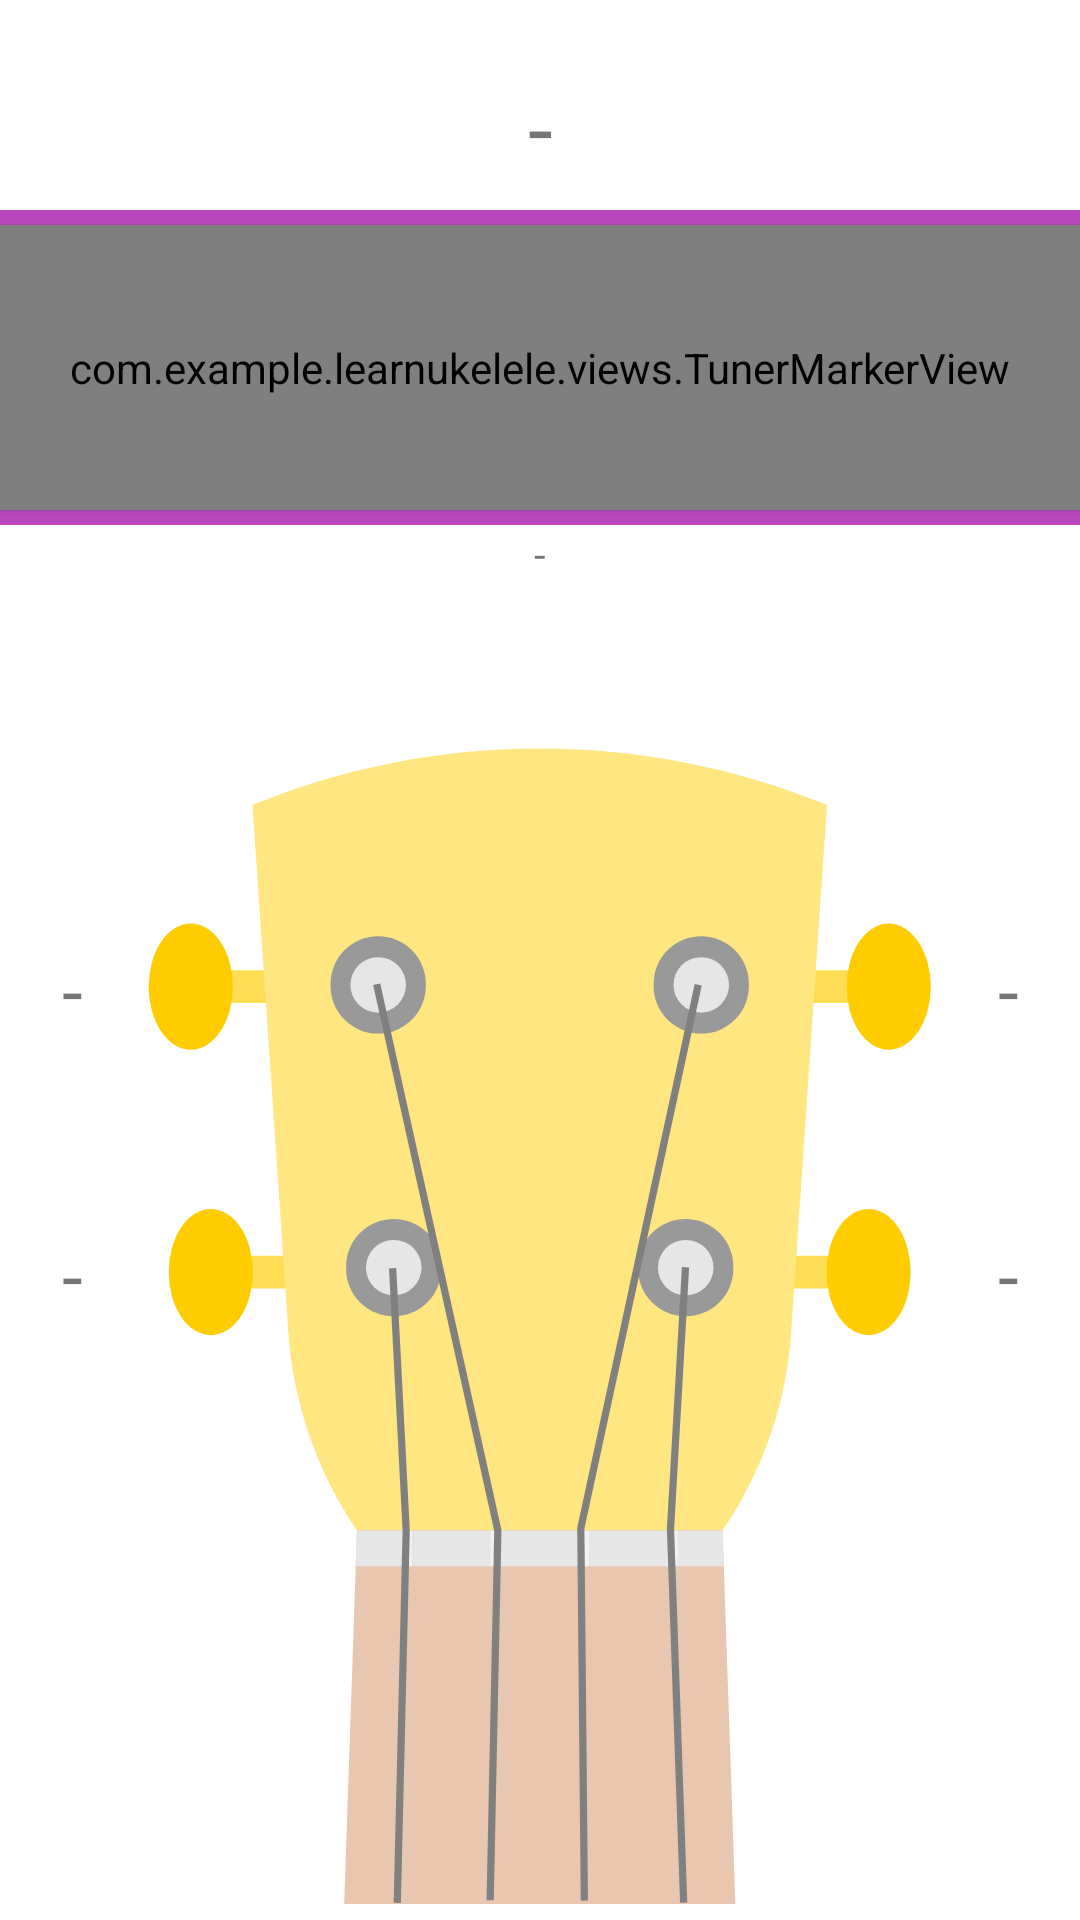

Android layout source for this screen:
<!-- AndroidManifest.xml: application theme Theme.LearnUkelele -->
<!-- res/layout/activity_tuner.xml -->
<?xml version="1.0" encoding="utf-8"?>
<androidx.constraintlayout.widget.ConstraintLayout xmlns:android="http://schemas.android.com/apk/res/android"
    xmlns:app="http://schemas.android.com/apk/res-auto"
    xmlns:tools="http://schemas.android.com/tools"
    android:layout_width="match_parent"
    android:layout_height="match_parent"
    tools:context=".TunerActivity">

    <TextView
        android:id="@+id/textViewString1"
        android:layout_width="48dp"
        android:layout_height="50dp"
        android:layout_marginBottom="190dp"
        android:text="-"
        android:textAlignment="center"
        android:gravity="center"
        android:textSize="25dp"
        app:layout_constraintBottom_toBottomOf="parent"
        app:layout_constraintEnd_toStartOf="@+id/guitarHead"
        app:layout_constraintStart_toStartOf="parent" />

    <TextView
        android:id="@+id/textViewString2"
        android:layout_width="48dp"
        android:layout_height="50dp"
        android:layout_marginBottom="45dp"
        android:text="-"
        android:textAlignment="center"
        android:gravity="center"
        android:textSize="25dp"
        app:layout_constraintBottom_toTopOf="@+id/textViewString1"
        app:layout_constraintEnd_toStartOf="@+id/guitarHead"
        app:layout_constraintStart_toStartOf="parent" />

    <TextView
        android:id="@+id/textViewString3"
        android:layout_width="48dp"
        android:layout_height="50dp"
        android:layout_marginBottom="45dp"
        android:text="-"
        android:textAlignment="center"
        android:gravity="center"
        android:textSize="25dp"
        app:layout_constraintBottom_toTopOf="@+id/textViewString4"
        app:layout_constraintEnd_toEndOf="parent"
        app:layout_constraintStart_toEndOf="@+id/guitarHead" />

    <TextView
        android:id="@+id/textViewString4"
        android:layout_width="48dp"
        android:layout_height="50dp"
        android:layout_marginBottom="190dp"
        android:text="-"
        android:textAlignment="center"
        android:gravity="center"
        android:textSize="25dp"
        app:layout_constraintBottom_toBottomOf="parent"
        app:layout_constraintEnd_toEndOf="parent"
        app:layout_constraintStart_toEndOf="@+id/guitarHead" />

    <ImageView
        android:id="@+id/guitarHead"
        android:layout_width="265dp"
        android:layout_height="398dp"
        app:layout_constraintBottom_toBottomOf="parent"
        app:layout_constraintEnd_toEndOf="parent"
        app:layout_constraintHorizontal_bias="0.496"
        app:layout_constraintStart_toStartOf="parent"
        app:srcCompat="@drawable/ukelele_head" />

    <View
        android:id="@+id/markerTopBar"
        android:layout_width="match_parent"
        android:layout_height="5dp"
        android:layout_marginTop="70dp"
        android:background="?attr/colorPrimary"
        app:layout_constraintTop_toTopOf="parent"
        />

    <com.example.learnukelele.views.TunerMarkerView
        android:id="@+id/tunerView"
        android:layout_width="match_parent"
        android:layout_height="95dp"
        android:elevation="1dp"
        app:layout_constraintTop_toBottomOf="@+id/markerTopBar"
        app:layout_constraintBottom_toTopOf="@+id/markerBottomBar"
        app:layout_constraintEnd_toEndOf="parent"
        app:layout_constraintStart_toStartOf="parent"
        />

    <View
        android:id="@+id/markerBottomBar"
        android:layout_width="match_parent"
        android:layout_height="5dp"
        android:layout_marginTop="100dp"
        android:background="?attr/colorPrimary"
        app:layout_constraintTop_toTopOf="@+id/markerTopBar"/>

    <View
        android:id="@+id/movingBar"
        android:layout_width="2dp"
        android:layout_height="100dp"
        android:background="?attr/colorPrimary"
        app:layout_constraintEnd_toEndOf="parent"
        app:layout_constraintStart_toStartOf="parent"
        app:layout_constraintTop_toBottomOf="@+id/markerTopBar"
        app:layout_constraintBottom_toTopOf="@+id/markerBottomBar"
        />

    <TextView
        android:id="@+id/textViewDistance"
        android:layout_width="wrap_content"
        android:layout_height="20dp"
        android:text="-"
        android:textAlignment="center"
        app:layout_constraintEnd_toEndOf="parent"
        app:layout_constraintStart_toStartOf="parent"
        app:layout_constraintTop_toBottomOf="@+id/markerBottomBar" />

    <TextView
        android:id="@+id/textViewNote"
        android:layout_width="wrap_content"
        android:layout_height="40dp"
        android:layout_marginBottom="8dp"
        android:text="@string/input_note"
        android:textAlignment="center"
        android:textSize="30dp"
        app:layout_constraintBottom_toTopOf="@+id/markerTopBar"
        app:layout_constraintEnd_toEndOf="parent"
        app:layout_constraintStart_toStartOf="parent" />

    <TextView
        android:id="@+id/textViewMessage"
        android:layout_width="wrap_content"
        android:layout_height="wrap_content"
        android:layout_marginTop="20dp"
        android:text=""
        android:textAlignment="center"
        android:textSize="20dp"
        app:layout_constraintEnd_toEndOf="parent"
        app:layout_constraintStart_toStartOf="parent"
        app:layout_constraintTop_toBottomOf="@+id/textViewDistance" />


</androidx.constraintlayout.widget.ConstraintLayout>
<!-- resources referenced by this layout -->
<resources>
  <!-- drawable ukelele_head: vector/xml drawable (drawable, 8237 chars, omitted) -->
  <string name="input_note"> - </string>
  <style name="Theme.LearnUkelele" parent="Theme.MaterialComponents.DayNight.NoActionBar">
          
          <item name="colorPrimary">@color/purple_500</item>
          <item name="colorPrimaryVariant">@color/purple_700</item>
          <item name="colorOnPrimary">@color/white</item>
          
          <item name="colorSecondary">@color/brown_200</item>
          <item name="colorSecondaryVariant">@color/brown_700</item>
          <item name="colorOnSecondary">@color/black</item>
          
          <item name="android:statusBarColor">?attr/colorPrimaryVariant</item>
          
          <item name="colorTertiary">@color/grey</item>
      </style>
  <color name="purple_500">#B847BD</color>
  <color name="purple_700">#8100D1</color>
  <color name="white">#FFFFFFFF</color>
  <color name="brown_200">#DF9F6B</color>
  <color name="brown_700">#955F2D</color>
  <color name="black">#FF000000</color>
  <color name="grey">#808080</color>
</resources>
